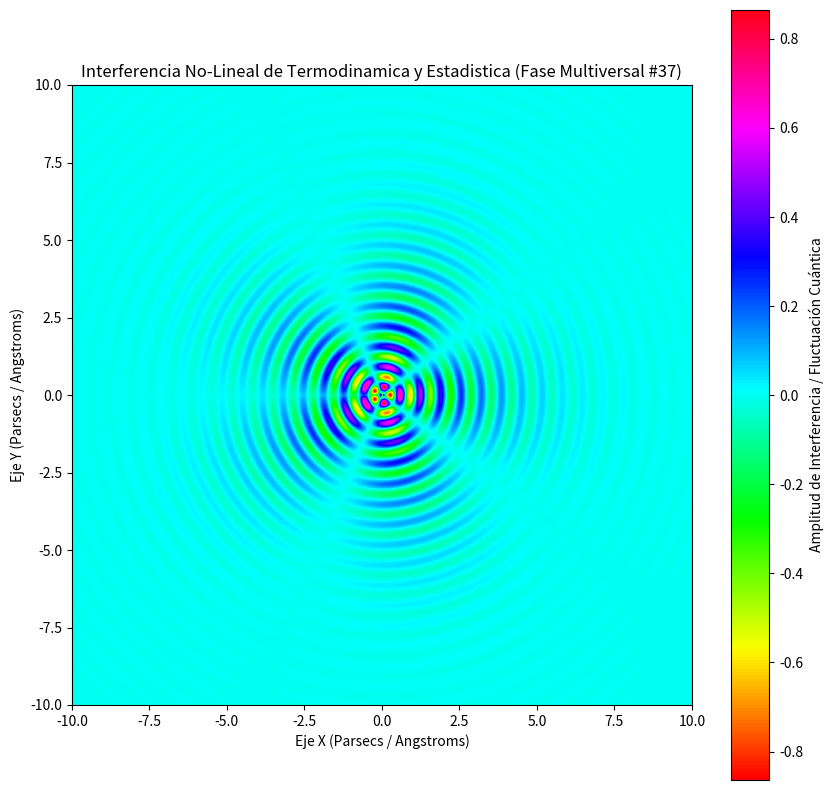

Reproduce this figure in Python.
%matplotlib inline
# Simulación Multiversal: Termodinamica y Estadistica - Variante 37
import numpy as np
import matplotlib.pyplot as plt

# Parámetros Físicos No-Lineales
omega_1 = 9.596
omega_2 = 2.403
lambda_decay = 0.528
phase_shift = 2.127

x = np.linspace(-10, 10, 800)
y = np.linspace(-10, 10, 800)
X, Y = np.meshgrid(x, y)

# Dinámica de Fluidos / Campos Tensor-Escalares (Fase Multiversal)
R = np.sqrt(X**2 + Y**2) + 1e-5
Z = (np.sin(omega_1 * R + phase_shift) * np.cos(omega_2 * np.arctan2(Y, X))) * np.exp(-lambda_decay * R)

plt.figure(figsize=(10, 10))
plt.imshow(Z, cmap='hsv', extent=[-10, 10, -10, 10], origin='lower')
plt.colorbar(label='Amplitud de Interferencia / Fluctuación Cuántica')
plt.title(r'Interferencia No-Lineal de Termodinamica y Estadistica (Fase Multiversal #37)')
plt.xlabel('Eje X (Parsecs / Angstroms)')
plt.ylabel('Eje Y (Parsecs / Angstroms)')
plt.show()
